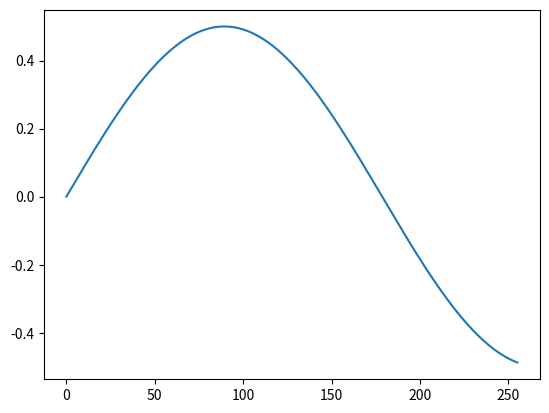

Here is the Python script that generated this plot:
import matplotlib.pyplot as plt
import numpy as np

PI = np.pi


def create_freq(x) -> float:
    A = 110
    k = x
    r = pow(2, (1/12) * k)
    return A*r


def create_sin(F, A, p):
    sin_wav = []
    s_rate = 44100

    for x in range(0, 256):
        point = A * np.sin(((2 * PI) * F * (x / s_rate)) + p)
        sin_wav.append(point)

    return sin_wav


F = create_freq(2)
sin_wav = create_sin(F, 0.5, 0)
F = create_freq(2)
sin_wav2 = create_sin(F, 0.2, 0.4)
F = create_freq(9)
sin_wav4 = create_sin(F, 0.8, 0.5)

sin_wav3 = []
for i in range(0, len(sin_wav) - 1):
    sin_wav3.append(sin_wav[i] + sin_wav2[i])

#for i in range(0, 256):
#    sin_wav3[i] += sin_wav4[i]

plt.plot(sin_wav)
#plt.plot(sin_wav2, 'g')
#plt.plot(sin_wav3, 'y')
plt.show()
